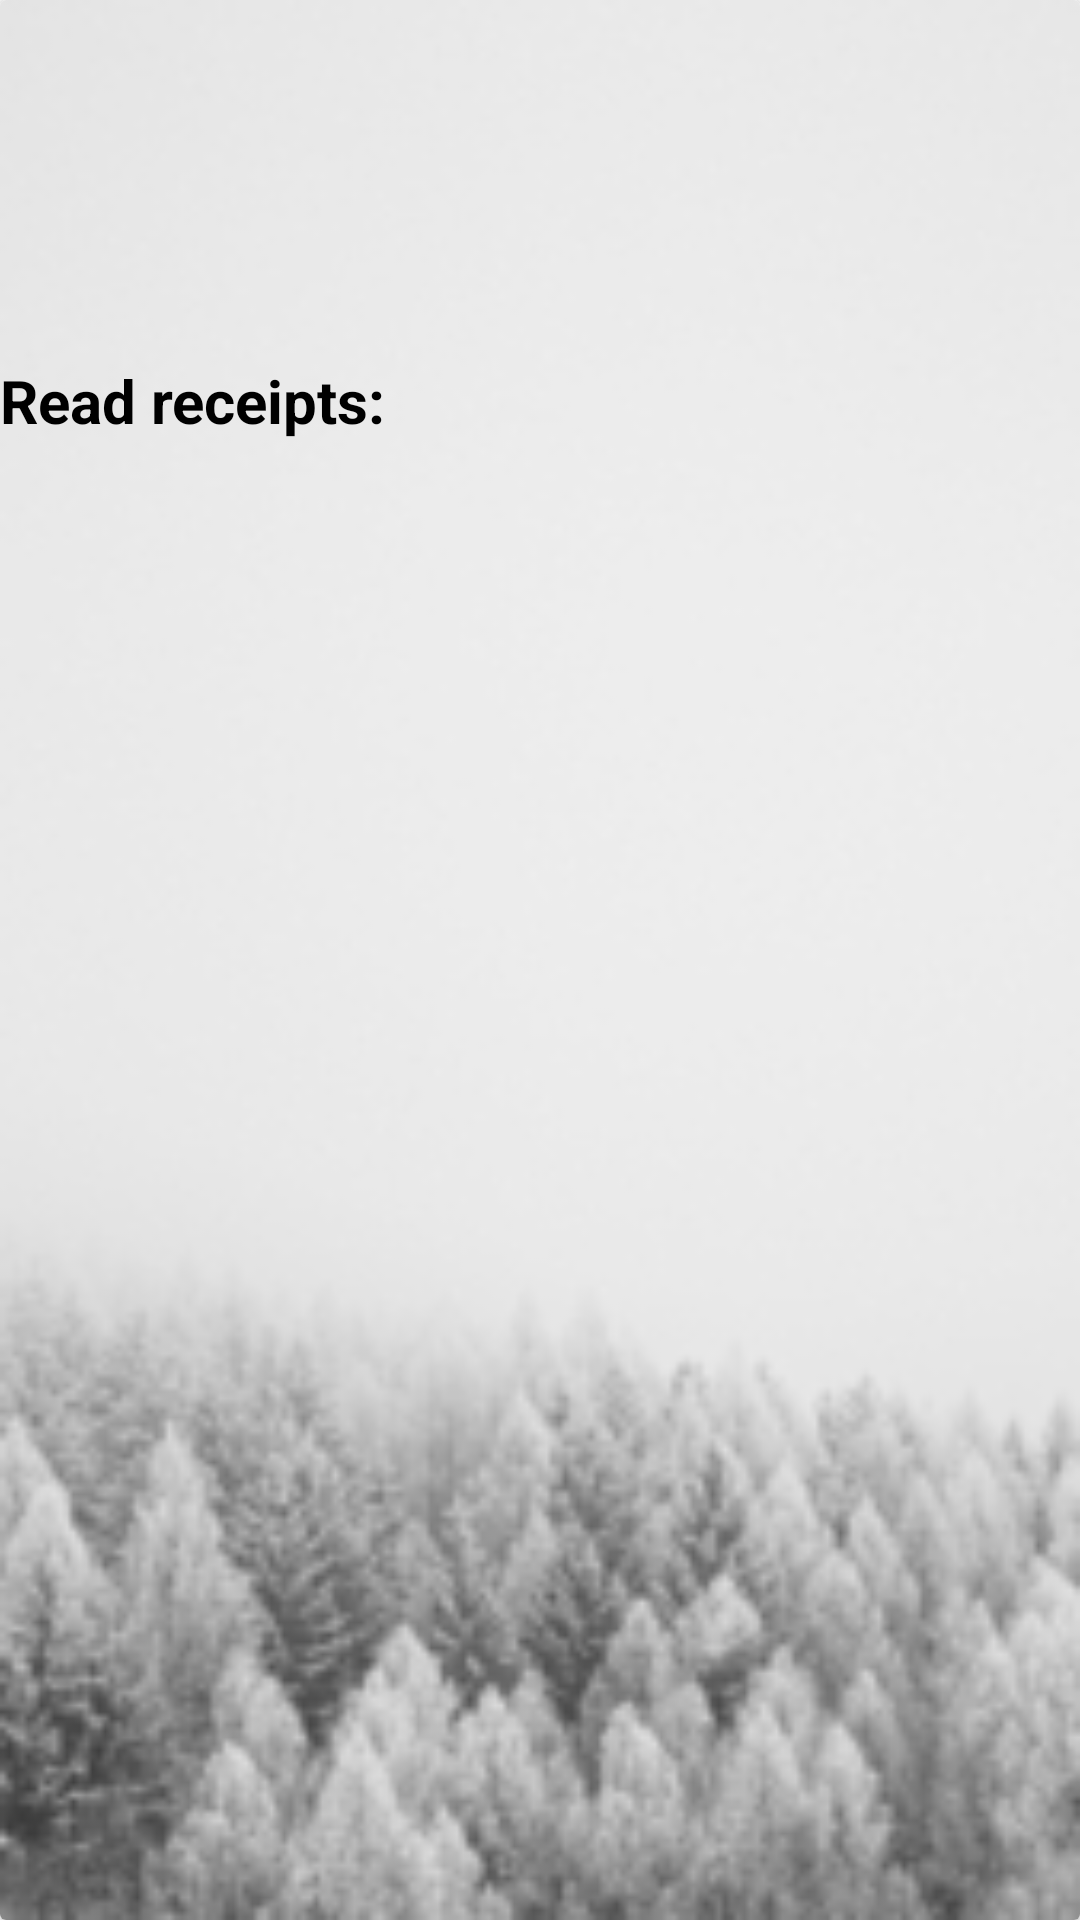

Produce the Android XML layout that renders to this screen, including the resource entries it uses.
<!-- AndroidManifest.xml: application theme AppTheme -->
<!-- res/layout/activity_read_play.xml -->
<?xml version="1.0" encoding="utf-8"?>
<androidx.cardview.widget.CardView xmlns:android="http://schemas.android.com/apk/res/android"
    xmlns:app="http://schemas.android.com/apk/res-auto"
    xmlns:tools="http://schemas.android.com/tools"
    android:id="@+id/record_player"
    android:layout_width="match_parent"
    android:layout_height="match_parent"
    tools:context=".ReadPlayActivity">

    <RelativeLayout
        android:layout_width="match_parent"
        android:background="@drawable/mainback"
        android:layout_height="match_parent">

        <LinearLayout
            android:layout_width="match_parent"
            android:id="@+id/btnLay"
            android:layout_height="60dp">
            <ImageView
                android:id="@+id/btnplay"
                android:layout_width="60dp"
                android:layout_height="60dp"
                android:src="@drawable/play_record_foreground" />
        </LinearLayout>

        <TextView
            android:id="@+id/txtTitle"
            android:layout_width="match_parent"
            android:layout_below="@+id/btnLay"
            android:layout_height="50dp"
            android:layout_marginTop="60dp"
            android:text="Read receipts:"
            android:textColor="@color/black"
            android:textSize="20dp"
            android:textStyle="bold"/>
        <androidx.recyclerview.widget.RecyclerView
            android:id="@+id/participants_recycler_view"
            android:layout_width="match_parent"
            android:layout_height="500dp"
            android:layout_below="@id/txtTitle"
            android:layout_marginBottom="60dp"/>

    </RelativeLayout>


</androidx.cardview.widget.CardView>
<!-- resources referenced by this layout -->
<resources>
  <color name="black">#FF000000</color>
  <!-- drawable mainback: png bitmap (drawable, 19560 bytes) -->
</resources>
